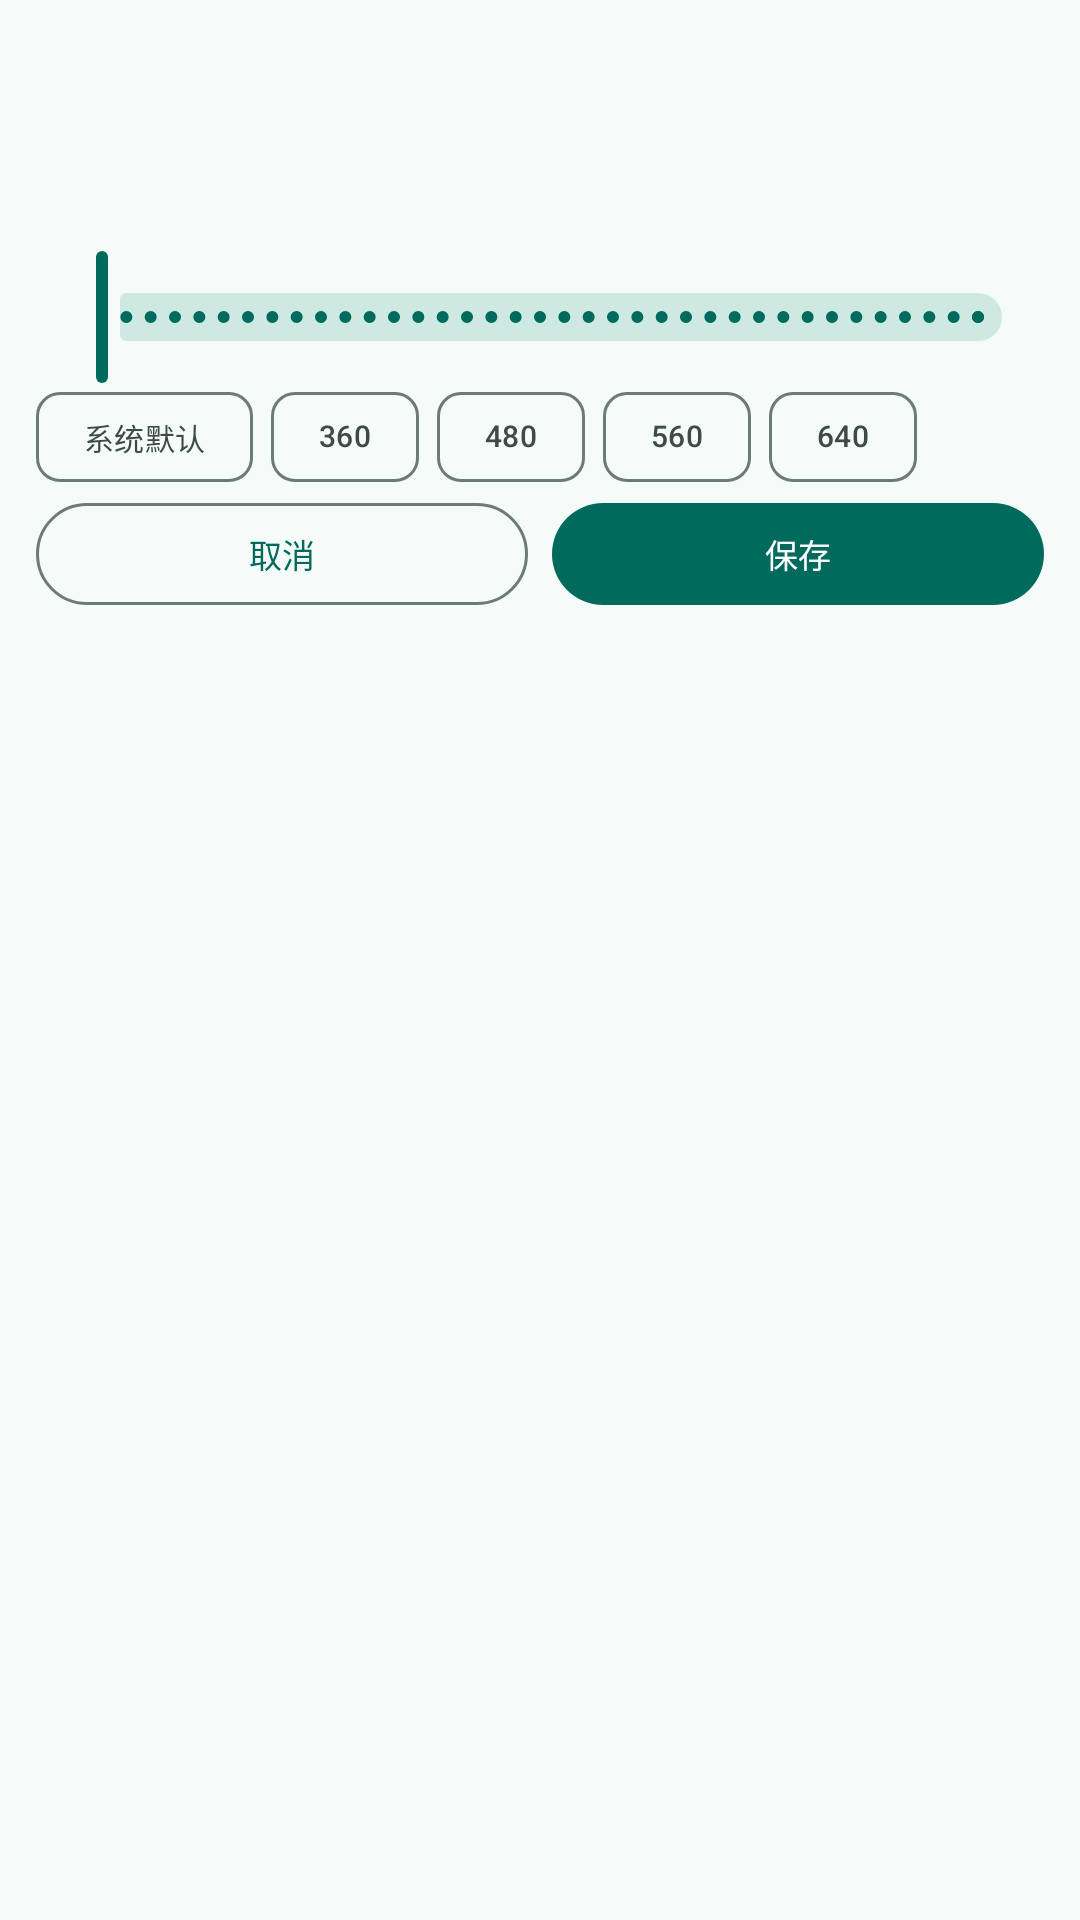

Layout XML and referenced resources for this Android screen:
<!-- AndroidManifest.xml: application theme Theme.PerDPI -->
<!-- res/layout/dialog_dpi_watch.xml -->
<?xml version="1.0" encoding="utf-8"?>
<ScrollView xmlns:android="http://schemas.android.com/apk/res/android"
    xmlns:app="http://schemas.android.com/apk/res-auto"
    android:layout_width="match_parent"
    android:layout_height="wrap_content"
    android:background="@drawable/bg_dialog"
    android:fillViewport="true"
    android:scrollbars="none">

    <LinearLayout
        android:layout_width="match_parent"
        android:layout_height="wrap_content"
        android:orientation="vertical"
        android:padding="12dp">

        <TextView
            android:id="@+id/dialogName"
            android:layout_width="match_parent"
            android:layout_height="wrap_content"
            android:ellipsize="end"
            android:maxLines="1"
            android:textColor="?attr/colorOnSurface"
            android:textSize="15sp"
            android:textStyle="bold" />

        <TextView
            android:id="@+id/dpiValue"
            android:layout_width="match_parent"
            android:layout_height="wrap_content"
            android:layout_marginTop="2dp"
            android:gravity="center"
            android:textColor="?attr/colorPrimary"
            android:textSize="26sp"
            android:textStyle="bold" />

        <TextView
            android:id="@+id/dpiSub"
            android:layout_width="match_parent"
            android:layout_height="wrap_content"
            android:ellipsize="end"
            android:gravity="center"
            android:maxLines="1"
            android:textColor="?attr/colorOnSurfaceVariant"
            android:textSize="9sp" />

        <com.google.android.material.slider.Slider
            android:id="@+id/dpiSlider"
            android:layout_width="match_parent"
            android:layout_height="34dp"
            android:layout_marginTop="0dp"
            android:stepSize="10"
            android:valueFrom="100"
            android:valueTo="800"
            app:labelBehavior="gone" />

        <HorizontalScrollView
            android:layout_width="match_parent"
            android:layout_height="wrap_content"
            android:clipToPadding="false"
            android:scrollbars="none">

            <com.google.android.material.chip.ChipGroup
                android:id="@+id/chipGroup"
                android:layout_width="wrap_content"
                android:layout_height="wrap_content"
                android:paddingVertical="1dp"
                app:chipSpacingHorizontal="6dp"
                app:selectionRequired="false"
                app:singleLine="true"
                app:singleSelection="true">

                <com.google.android.material.chip.Chip
                    android:id="@+id/chipSystem"
                    style="@style/Widget.Material3.Chip.Filter"
                    android:layout_width="wrap_content"
                    android:layout_height="30dp"
                    android:checkable="true"
                    android:text="@string/chip_system"
                    android:textSize="10sp"
                    app:checkedIconVisible="false"
                    app:ensureMinTouchTargetSize="false" />

                <com.google.android.material.chip.Chip
                    android:id="@+id/chip360"
                    style="@style/Widget.Material3.Chip.Filter"
                    android:layout_width="wrap_content"
                    android:layout_height="30dp"
                    android:checkable="true"
                    android:text="@string/dpi_360"
                    android:textSize="10sp"
                    app:checkedIconVisible="false"
                    app:ensureMinTouchTargetSize="false" />

                <com.google.android.material.chip.Chip
                    android:id="@+id/chip480"
                    style="@style/Widget.Material3.Chip.Filter"
                    android:layout_width="wrap_content"
                    android:layout_height="30dp"
                    android:checkable="true"
                    android:text="@string/dpi_480"
                    android:textSize="10sp"
                    app:checkedIconVisible="false"
                    app:ensureMinTouchTargetSize="false" />

                <com.google.android.material.chip.Chip
                    android:id="@+id/chip560"
                    style="@style/Widget.Material3.Chip.Filter"
                    android:layout_width="wrap_content"
                    android:layout_height="30dp"
                    android:checkable="true"
                    android:text="@string/dpi_560"
                    android:textSize="10sp"
                    app:checkedIconVisible="false"
                    app:ensureMinTouchTargetSize="false" />

                <com.google.android.material.chip.Chip
                    android:id="@+id/chip640"
                    style="@style/Widget.Material3.Chip.Filter"
                    android:layout_width="wrap_content"
                    android:layout_height="30dp"
                    android:checkable="true"
                    android:text="@string/dpi_640"
                    android:textSize="10sp"
                    app:checkedIconVisible="false"
                    app:ensureMinTouchTargetSize="false" />
            </com.google.android.material.chip.ChipGroup>
        </HorizontalScrollView>

        <LinearLayout
            android:layout_width="match_parent"
            android:layout_height="wrap_content"
            android:layout_marginTop="6dp"
            android:orientation="horizontal">

            <com.google.android.material.button.MaterialButton
                android:id="@+id/dialogCancel"
                style="@style/Widget.Material3.Button.OutlinedButton"
                android:layout_width="0dp"
                android:layout_height="34dp"
                android:layout_marginEnd="4dp"
                android:layout_weight="1"
                android:insetTop="0dp"
                android:insetBottom="0dp"
                android:minHeight="0dp"
                android:minWidth="0dp"
                android:text="@string/dialog_cancel"
                android:textSize="11sp"
                app:cornerRadius="17dp" />

            <com.google.android.material.button.MaterialButton
                android:id="@+id/dialogSave"
                style="@style/Widget.Material3.Button"
                android:layout_width="0dp"
                android:layout_height="34dp"
                android:layout_marginStart="4dp"
                android:layout_weight="1"
                android:insetTop="0dp"
                android:insetBottom="0dp"
                android:minHeight="0dp"
                android:minWidth="0dp"
                android:text="@string/dialog_save"
                android:textSize="11sp"
                app:cornerRadius="17dp" />
        </LinearLayout>
    </LinearLayout>
</ScrollView>
<!-- resources referenced by this layout -->
<resources>
  <string name="chip_system">系统默认</string>
  <string name="dialog_cancel">取消</string>
  <string name="dialog_save">保存</string>
  <string name="dpi_360">360</string>
  <string name="dpi_480">480</string>
  <string name="dpi_560">560</string>
  <string name="dpi_640">640</string>
  <style name="Theme.PerDPI" parent="Theme.Material3.DayNight.NoActionBar">
          <item name="colorPrimary">@color/brand_primary</item>
          <item name="colorOnPrimary">@color/brand_on_primary</item>
          <item name="colorPrimaryContainer">@color/brand_primary_container</item>
          <item name="colorOnPrimaryContainer">@color/brand_on_primary_container</item>
          <item name="colorSecondary">@color/brand_secondary</item>
          <item name="colorOnSecondary">@color/brand_on_secondary</item>
          <item name="colorSecondaryContainer">@color/brand_secondary_container</item>
          <item name="colorOnSecondaryContainer">@color/brand_on_secondary_container</item>
          <item name="colorTertiary">@color/brand_tertiary</item>
          <item name="colorOnTertiary">@color/brand_on_tertiary</item>
          <item name="colorSurface">@color/surface</item>
          <item name="colorOnSurface">@color/on_surface</item>
          <item name="colorSurfaceVariant">@color/surface_variant</item>
          <item name="colorOnSurfaceVariant">@color/on_surface_variant</item>
          <item name="colorOutline">@color/outline</item>
          <item name="colorOutlineVariant">@color/outline_variant</item>
          <item name="colorSurfaceContainer">@color/surface_container</item>
          <item name="colorSurfaceContainerHigh">@color/surface_container_high</item>
          <item name="colorSurfaceContainerLow">@color/surface_container_low</item>
          <item name="colorSurfaceContainerLowest">@color/surface_container_lowest</item>
          <item name="colorError">@color/error</item>
          <item name="colorOnError">@color/on_error</item>
          <item name="android:colorBackground">@color/surface</item>
          <item name="android:windowBackground">@color/surface</item>
          <item name="android:statusBarColor">@color/surface</item>
          <item name="android:navigationBarColor">@color/surface</item>
          <item name="android:windowLightStatusBar">true</item>
          <item name="android:windowLightNavigationBar">true</item>
          <item name="android:windowActionModeOverlay">true</item>
          <item name="android:forceDarkAllowed">false</item>
          <item name="materialAlertDialogTheme">@style/ThemeOverlay.PerDPI.Dialog</item>
      </style>
  <color name="brand_primary">#006B5C</color>
  <color name="brand_on_primary">#FFFFFF</color>
  <color name="brand_primary_container">#9CF2DF</color>
  <color name="brand_on_primary_container">#00201B</color>
  <color name="brand_secondary">#4B635D</color>
  <color name="brand_on_secondary">#FFFFFF</color>
  <color name="brand_secondary_container">#CEE9E2</color>
  <color name="brand_on_secondary_container">#06201B</color>
  <color name="brand_tertiary">#3F6375</color>
  <color name="brand_on_tertiary">#FFFFFF</color>
  <color name="surface">#F5FBF8</color>
  <color name="on_surface">#171D1B</color>
  <color name="surface_variant">#DAE5E1</color>
  <color name="on_surface_variant">#3F4946</color>
  <color name="outline">#6F7976</color>
  <color name="outline_variant">#BEC9C5</color>
  <color name="surface_container">#E9EFEC</color>
  <color name="surface_container_high">#E3E9E6</color>
  <color name="surface_container_low">#EFF5F2</color>
  <color name="surface_container_lowest">#FFFFFF</color>
  <color name="error">#BA1A1A</color>
  <color name="on_error">#FFFFFF</color>
  <style name="ThemeOverlay.PerDPI.Dialog" parent="ThemeOverlay.Material3.MaterialAlertDialog">
          <item name="colorSurface">@color/surface_container_high</item>
      </style>
</resources>
